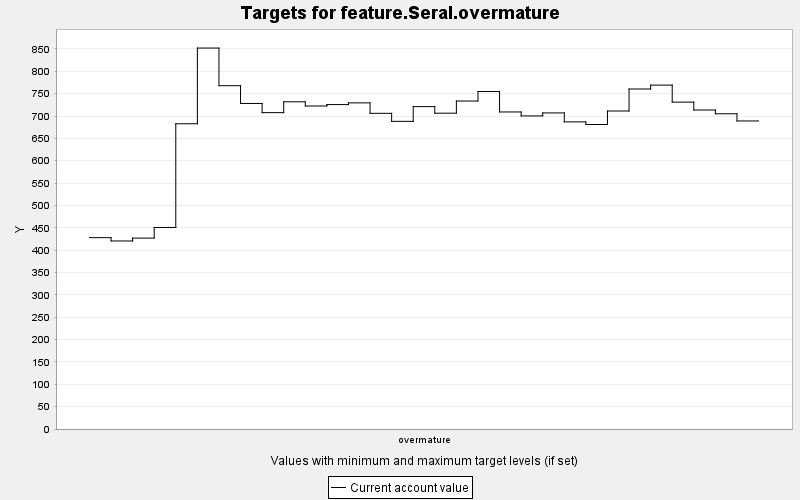

The table this chart was drawn from, first rows:
TARGET, PERIOD, YEAR, PERIODWIDTH, MINIMUM, MAXIMUM, MINWEIGHT, MAXWEIGHT, CURRENT, SUMMARY
feature.Seral.overmature, 0, 0, 10.0, 0.0, 10000, 1.0, 1.0, 428, 0.0
feature.Seral.overmature, 1, 10, 10.0, 0.0, 10000, 1.0, 1.0, 420.5, 0.0
feature.Seral.overmature, 2, 20, 10.0, 0.0, 10000, 1.0, 1.0, 426.9, 0.0
feature.Seral.overmature, 3, 30, 10.0, 0.0, 10000, 1.0, 1.0, 450.7, 0.0
feature.Seral.overmature, 4, 40, 10.0, 0.0, 10000, 1.0, 1.0, 682.7, 0.0
feature.Seral.overmature, 5, 50, 10.0, 0.0, 10000, 1.0, 1.0, 852, 0.0
feature.Seral.overmature, 6, 60, 10.0, 0.0, 10000, 1.0, 1.0, 767.8, 0.0
feature.Seral.overmature, 7, 70, 10.0, 0.0, 10000, 1.0, 1.0, 728.1, 0.0
feature.Seral.overmature, 8, 80, 10.0, 0.0, 10000, 1.0, 1.0, 707.5, 0.0
feature.Seral.overmature, 9, 90, 10.0, 0.0, 10000, 1.0, 1.0, 731.8, 0.0
feature.Seral.overmature, 10, 100, 10.0, 0.0, 10000, 1.0, 1.0, 722.4, 0.0
feature.Seral.overmature, 11, 110, 10.0, 0.0, 10000, 1.0, 1.0, 725.6, 0.0
feature.Seral.overmature, 12, 120, 10.0, 0.0, 10000, 1.0, 1.0, 729.4, 0.0
feature.Seral.overmature, 13, 130, 10.0, 0.0, 10000, 1.0, 1.0, 706, 0.0
feature.Seral.overmature, 14, 140, 10.0, 0.0, 10000, 1.0, 1.0, 688.1, 0.0
feature.Seral.overmature, 15, 150, 10.0, 0.0, 10000, 1.0, 1.0, 721, 0.0
feature.Seral.overmature, 16, 160, 10.0, 0.0, 10000, 1.0, 1.0, 706.3, 0.0
feature.Seral.overmature, 17, 170, 10.0, 0.0, 10000, 1.0, 1.0, 733.5, 0.0
feature.Seral.overmature, 18, 180, 10.0, 0.0, 10000, 1.0, 1.0, 754.8, 0.0
feature.Seral.overmature, 19, 190, 10.0, 0.0, 10000, 1.0, 1.0, 709, 0.0
feature.Seral.overmature, 20, 200, 10.0, 0.0, 10000, 1.0, 1.0, 700.2, 0.0
feature.Seral.overmature, 21, 210, 10.0, 0.0, 10000, 1.0, 1.0, 706.9, 0.0
feature.Seral.overmature, 22, 220, 10.0, 0.0, 10000, 1.0, 1.0, 686.9, 0.0
feature.Seral.overmature, 23, 230, 10.0, 0.0, 10000, 1.0, 1.0, 681, 0.0
feature.Seral.overmature, 24, 240, 10.0, 0.0, 10000, 1.0, 1.0, 711.2, 0.0
feature.Seral.overmature, 25, 250, 10.0, 0.0, 10000, 1.0, 1.0, 760.4, 0.0
feature.Seral.overmature, 26, 260, 10.0, 0.0, 10000, 1.0, 1.0, 769.1, 0.0
feature.Seral.overmature, 27, 270, 10.0, 0.0, 10000, 1.0, 1.0, 731.1, 0.0
feature.Seral.overmature, 28, 280, 10.0, 0.0, 10000, 1.0, 1.0, 713.4, 0.0
feature.Seral.overmature, 29, 290, 10.0, 0.0, 10000, 1.0, 1.0, 705, 0.0
feature.Seral.overmature, 30, 300, 10.0, 0.0, 10000, 1.0, 1.0, 688.9, 0.0
